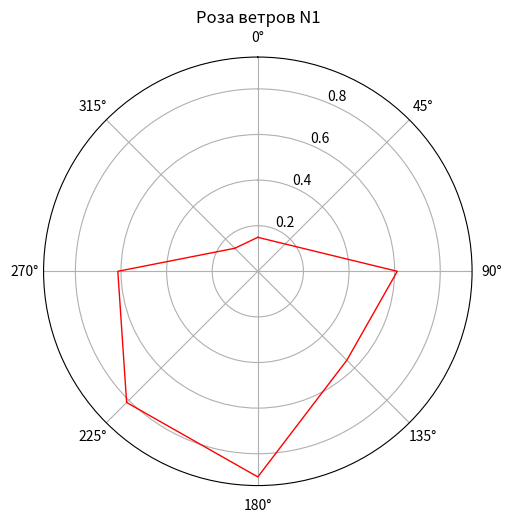

This figure's Python source:
# Пример 11.2

from math import pi
import matplotlib.pyplot as plt
import numpy as np

lag = pi/4.
angles = np.arange(0, 2*pi , lag)

fig = plt.figure(figsize=(10,5)) # зададим явно размер полотна, чтобы графики не перекрывались

for i in range(1, 2):

    r = np.random.random(len(angles)) # для каждой розы значения будут разные

    ax = fig.add_subplot(120+i, projection='polar')
    ax.plot(angles, r, color='r', linewidth=1.)
    # Так как 0 и 2*pi - это одна и та же точка, то значение в ней должно быть одно
    # Однако, будет разрыв между последней точкой и нулевой.
    # Чтобы его убрать, искусственно соединим эти точки.

    # Замыкаем розу ветров (соединяем конец с началом)
    ax.plot((angles[-1],angles[0]),(r[-1],r[0]), color='r', linewidth=1.)

    # Изменяем направление обхода с "против часовой" на "по часовой"
    ax.set_theta_direction(-1)
    
    # Смещаем нулевую или полярную ось на 90 градусов против часовой стрелки, в положение "север"
    ax.set_theta_offset(pi/2.0)

    ax.set_title(u"Роза ветров N%d" % i, loc='center')

plt.tight_layout()

plt.show()   